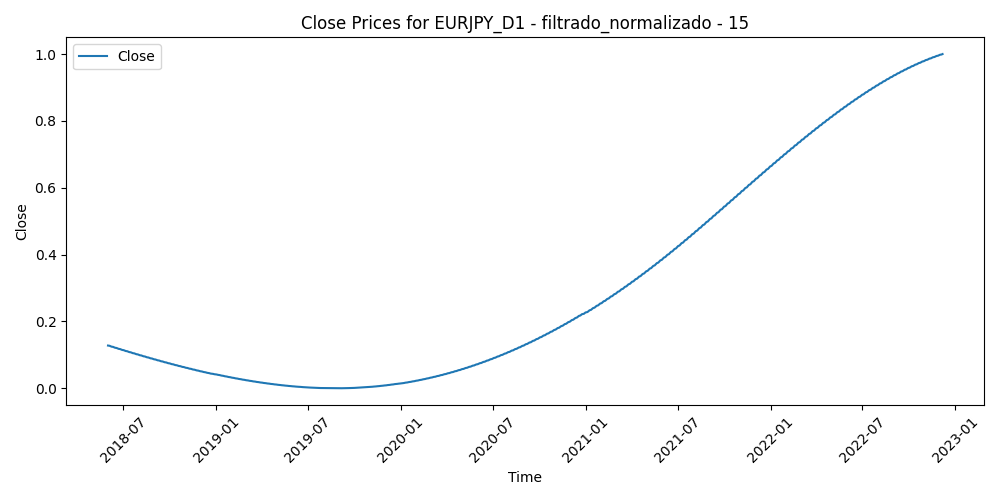

Data behind this chart, as committed beside it:
Time, Close, Volume, diferencia_media_15
2018-06-01, 0.1278, 0.6896, 0.7033
2018-06-04, 0.1272, 0.4753, 0.6118
2018-06-05, 0.1265, 0.5216, 0.5757
2018-06-06, 0.1258, 0.4926, 0.4599
2018-06-07, 0.1252, 0.5504, 0.4834
2018-06-08, 0.1245, 0.5354, 0.5296
2018-06-11, 0.1238, 0.4534, 0.4398
2018-06-12, 0.1232, 0.5905, 0.4382
2018-06-13, 0.1225, 0.4768, 0.3966
2018-06-14, 0.1219, 0.6723, 0.6193
2018-06-15, 0.1212, 0.6686, 0.574
2018-06-18, 0.1206, 0.4397, 0.5785
2018-06-19, 0.1199, 0.8699, 0.6892
2018-06-20, 0.1192, 0.6796, 0.675
2018-06-21, 0.1186, 0.869, 0.6928
2018-06-22, 0.1179, 0.7804, 0.6315
2018-06-25, 0.1173, 0.8247, 0.6081
2018-06-26, 0.1166, 0.8906, 0.6355
2018-06-27, 0.116, 0.9976, 0.6963
2018-06-28, 0.1153, 0.9356, 0.6416
2018-06-29, 0.1147, 0.9988, 0.4902
2018-07-02, 0.114, 0.6882, 0.5148
2018-07-03, 0.1134, 0.6111, 0.5234
2018-07-04, 0.1127, 0.4943, 0.5291
2018-07-05, 0.1121, 0.6738, 0.477
2018-07-06, 0.1115, 0.5888, 0.452
2018-07-09, 0.1108, 0.539, 0.4103
2018-07-10, 0.1102, 0.5312, 0.4105
2018-07-11, 0.1095, 0.8532, 0.398
2018-07-12, 0.1089, 0.7128, 0.3641
2018-07-13, 0.1083, 0.6249, 0.3897
2018-07-16, 0.1076, 0.5212, 0.3891
2018-07-17, 0.107, 0.6929, 0.3981
2018-07-18, 0.1064, 0.6458, 0.4547
2018-07-19, 0.1057, 0.8225, 0.5177
2018-07-20, 0.1051, 0.9919, 0.5574
2018-07-23, 0.1045, 0.6327, 0.6108
2018-07-24, 0.1038, 0.6279, 0.6469
2018-07-25, 0.1032, 0.6628, 0.6315
2018-07-26, 0.1026, 0.612, 0.6978
2018-07-27, 0.1019, 0.4775, 0.707
2018-07-30, 0.1013, 0.3833, 0.6429
2018-07-31, 0.1007, 0.6256, 0.5664
2018-08-01, 0.1001, 0.5378, 0.6145
2018-08-02, 0.09944, 0.5102, 0.6968
2018-08-03, 0.09882, 0.4708, 0.744
2018-08-06, 0.0982, 0.3083, 0.7257
2018-08-07, 0.09758, 0.3308, 0.6592
2018-08-08, 0.09696, 0.3563, 0.68
2018-08-09, 0.09635, 0.3995, 0.7384
2018-08-10, 0.09573, 0.8202, 0.8647
2018-08-13, 0.09512, 0.7679, 0.8608
2018-08-14, 0.09451, 0.5697, 0.8605
2018-08-15, 0.09389, 0.619, 0.874
2018-08-16, 0.09328, 0.6751, 0.7978
2018-08-17, 0.09267, 0.5207, 0.7534
2018-08-20, 0.09207, 0.3962, 0.7282
2018-08-21, 0.09146, 0.5416, 0.5839
2018-08-22, 0.09085, 0.5132, 0.5074
2018-08-23, 0.09025, 0.5092, 0.4749
... 1,113 more rows
